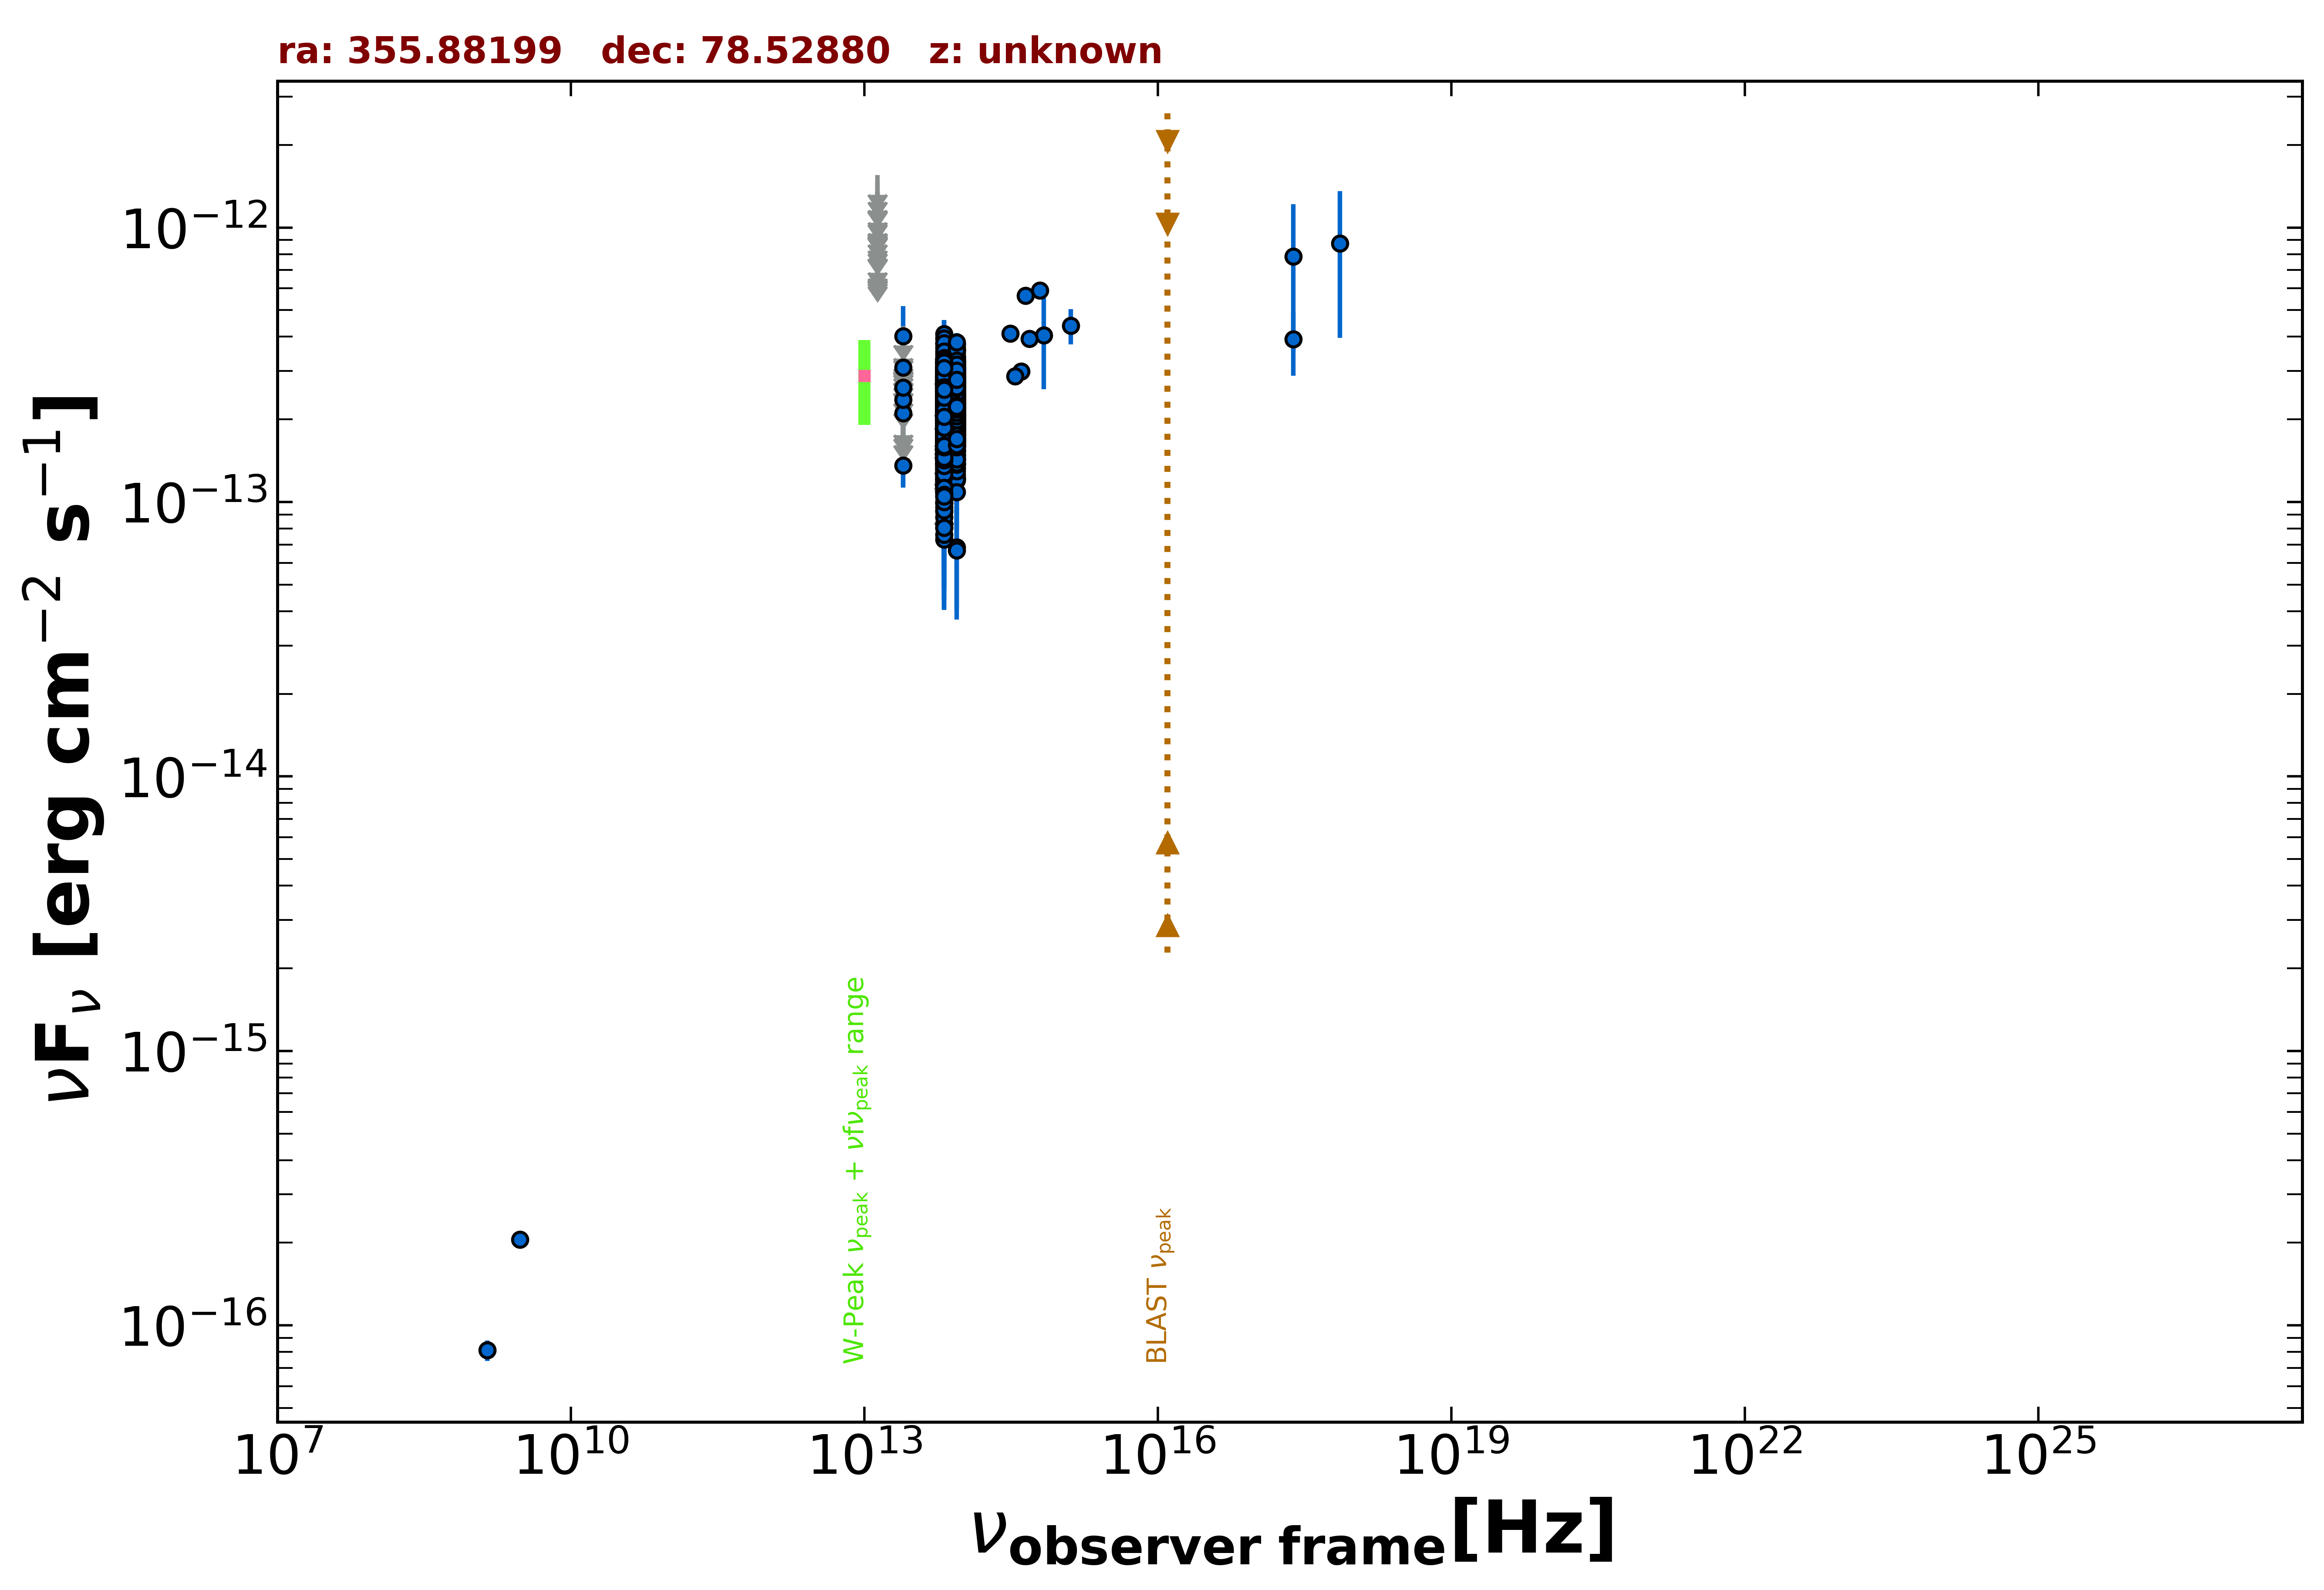

The table this chart was drawn from, first rows:
freq., flux, err_flux, MJD_start, MJD_end, flag, catalog, reference
1.400e+09, 8.120e-17, 7.000e-18, 55000, 55000, , NVSS, Condon et al. 1998  AJ  115  1693
3.000e+09, 2.057e-16, 6.200e-18, 55000, 55000, , VLASSQL, Gordon et al. 2021  ApJS  255  30
2.418e+17, 7.841e-13, 4.298e-13, 55000, 55000, , XMMSL2, Saxton et al. 2008  A&A  480  611
7.253e+17, 8.752e-13, 4.796e-13, 55000, 55000, , XMMSL2, Saxton et al. 2008  A&A  480  611
2.418e+17, 3.912e-13, 1.028e-13, 55000, 55000, , RASS, Boller et al. 2016  A&A  103  1
8.817e+13, 2.562e-13, 1.900e-15, 55000, 55000, , UNWISE, Schlafly et al. 2019  ApJS  240  30
6.517e+13, 2.378e-13, 2.700e-15, 55000, 55000, , UNWISE, Schlafly et al. 2019  ApJS  240  30
8.817e+13, 3.018e-13, 8.350e-15, 55000, 55000, , WISE, Wright et al. 2010  AJ  140  1868
6.517e+13, 2.753e-13, 8.350e-15, 55000, 55000, , WISE, Wright et al. 2010  AJ  140  1868
2.498e+13, 1.359e-13, 2.325e-14, 55000, 55000, , WISE, Wright et al. 2010  AJ  140  1868
1.363e+13, 2.659e-13, 9.185e-14, 55000, 55000, , WISE, Wright et al. 2010  AJ  140  1868
8.817e+13, 2.933e-13, 2.810e-14, 56706, 56706, , NEOWISE, Mainzer et al. 2014  ApJ  792  30
6.517e+13, 2.574e-13, 3.165e-14, 56706, 56706, , NEOWISE, Mainzer et al. 2014  ApJ  792  30
8.817e+13, 2.048e-13, 2.800e-14, 56707, 56707, , NEOWISE, Mainzer et al. 2014  ApJ  792  30
6.517e+13, 2.776e-13, 3.640e-14, 56707, 56707, , NEOWISE, Mainzer et al. 2014  ApJ  792  30
8.817e+13, 2.650e-13, 2.810e-14, 56706, 56706, , NEOWISE, Mainzer et al. 2014  ApJ  792  30
6.517e+13, 2.693e-13, 3.760e-14, 56706, 56706, , NEOWISE, Mainzer et al. 2014  ApJ  792  30
8.817e+13, 2.660e-13, 2.850e-14, 56708, 56708, , NEOWISE, Mainzer et al. 2014  ApJ  792  30
6.517e+13, 2.490e-13, 4.075e-14, 56708, 56708, , NEOWISE, Mainzer et al. 2014  ApJ  792  30
8.817e+13, 2.640e-13, 2.290e-14, 56707, 56707, , NEOWISE, Mainzer et al. 2014  ApJ  792  30
6.517e+13, 2.400e-13, 3.505e-14, 56707, 56707, , NEOWISE, Mainzer et al. 2014  ApJ  792  30
8.817e+13, 2.557e-13, 2.665e-14, 56707, 56707, , NEOWISE, Mainzer et al. 2014  ApJ  792  30
6.517e+13, 2.030e-13, 5.470e-14, 56707, 56707, , NEOWISE, Mainzer et al. 2014  ApJ  792  30
8.817e+13, 2.455e-13, 2.285e-14, 56708, 56708, , NEOWISE, Mainzer et al. 2014  ApJ  792  30
6.517e+13, 2.958e-13, 4.155e-14, 56708, 56708, , NEOWISE, Mainzer et al. 2014  ApJ  792  30
8.817e+13, 3.034e-13, 3.730e-14, 56707, 56707, , NEOWISE, Mainzer et al. 2014  ApJ  792  30
6.517e+13, 2.931e-13, 3.955e-14, 56707, 56707, , NEOWISE, Mainzer et al. 2014  ApJ  792  30
8.817e+13, 2.933e-13, 2.435e-14, 56707, 56707, , NEOWISE, Mainzer et al. 2014  ApJ  792  30
6.517e+13, 2.591e-13, 4.100e-14, 56707, 56707, , NEOWISE, Mainzer et al. 2014  ApJ  792  30
8.817e+13, 3.169e-13, 2.690e-14, 56707, 56707, , NEOWISE, Mainzer et al. 2014  ApJ  792  30
6.517e+13, 3.126e-13, 3.545e-14, 56707, 56707, , NEOWISE, Mainzer et al. 2014  ApJ  792  30
8.817e+13, 2.585e-13, 2.315e-14, 56708, 56708, , NEOWISE, Mainzer et al. 2014  ApJ  792  30
6.517e+13, 2.596e-13, 3.885e-14, 56708, 56708, , NEOWISE, Mainzer et al. 2014  ApJ  792  30
8.817e+13, 2.995e-13, 2.960e-14, 56707, 56707, , NEOWISE, Mainzer et al. 2014  ApJ  792  30
6.517e+13, 2.654e-13, 3.505e-14, 56707, 56707, , NEOWISE, Mainzer et al. 2014  ApJ  792  30
8.817e+13, 2.879e-13, 2.310e-14, 56707, 56707, , NEOWISE, Mainzer et al. 2014  ApJ  792  30
6.517e+13, 2.859e-13, 4.390e-14, 56707, 56707, , NEOWISE, Mainzer et al. 2014  ApJ  792  30
8.817e+13, 3.074e-13, 2.695e-14, 56707, 56707, , NEOWISE, Mainzer et al. 2014  ApJ  792  30
6.517e+13, 2.427e-13, 4.225e-14, 56707, 56707, , NEOWISE, Mainzer et al. 2014  ApJ  792  30
8.817e+13, 2.687e-13, 2.605e-14, 56707, 56707, , NEOWISE, Mainzer et al. 2014  ApJ  792  30
6.517e+13, 3.310e-13, 3.910e-14, 56707, 56707, , NEOWISE, Mainzer et al. 2014  ApJ  792  30
8.817e+13, 2.790e-13, 2.340e-14, 56707, 56707, , NEOWISE, Mainzer et al. 2014  ApJ  792  30
6.517e+13, 1.960e-13, 4.680e-14, 56707, 56707, , NEOWISE, Mainzer et al. 2014  ApJ  792  30
8.817e+13, 2.512e-13, 2.640e-14, 56706, 56706, , NEOWISE, Mainzer et al. 2014  ApJ  792  30
6.517e+13, 2.339e-13, 3.265e-14, 56706, 56706, , NEOWISE, Mainzer et al. 2014  ApJ  792  30
8.817e+13, 2.375e-13, 3.030e-14, 56707, 56707, , NEOWISE, Mainzer et al. 2014  ApJ  792  30
6.517e+13, 2.527e-13, 3.595e-14, 56707, 56707, , NEOWISE, Mainzer et al. 2014  ApJ  792  30
8.817e+13, 2.202e-13, 2.355e-14, 56707, 56707, , NEOWISE, Mainzer et al. 2014  ApJ  792  30
6.517e+13, 2.784e-13, 3.830e-14, 56707, 56707, , NEOWISE, Mainzer et al. 2014  ApJ  792  30
8.817e+13, 2.604e-13, 2.450e-14, 56707, 56707, , NEOWISE, Mainzer et al. 2014  ApJ  792  30
6.517e+13, 3.202e-13, 3.845e-14, 56707, 56707, , NEOWISE, Mainzer et al. 2014  ApJ  792  30
8.817e+13, 2.798e-13, 2.765e-14, 56707, 56707, , NEOWISE, Mainzer et al. 2014  ApJ  792  30
6.517e+13, 2.326e-13, 3.530e-14, 56707, 56707, , NEOWISE, Mainzer et al. 2014  ApJ  792  30
8.817e+13, 2.884e-13, 2.370e-14, 56898, 56898, , NEOWISE, Mainzer et al. 2014  ApJ  792  30
6.517e+13, 2.541e-13, 5.280e-14, 56898, 56898, , NEOWISE, Mainzer et al. 2014  ApJ  792  30
8.817e+13, 2.762e-13, 2.395e-14, 56898, 56898, , NEOWISE, Mainzer et al. 2014  ApJ  792  30
6.517e+13, 2.114e-13, 3.325e-14, 56898, 56898, , NEOWISE, Mainzer et al. 2014  ApJ  792  30
8.817e+13, 2.750e-13, 2.335e-14, 56898, 56898, , NEOWISE, Mainzer et al. 2014  ApJ  792  30
6.517e+13, 2.422e-13, 3.625e-14, 56898, 56898, , NEOWISE, Mainzer et al. 2014  ApJ  792  30
8.817e+13, 2.853e-13, 2.660e-14, 56898, 56898, , NEOWISE, Mainzer et al. 2014  ApJ  792  30
... 1,101 more rows
